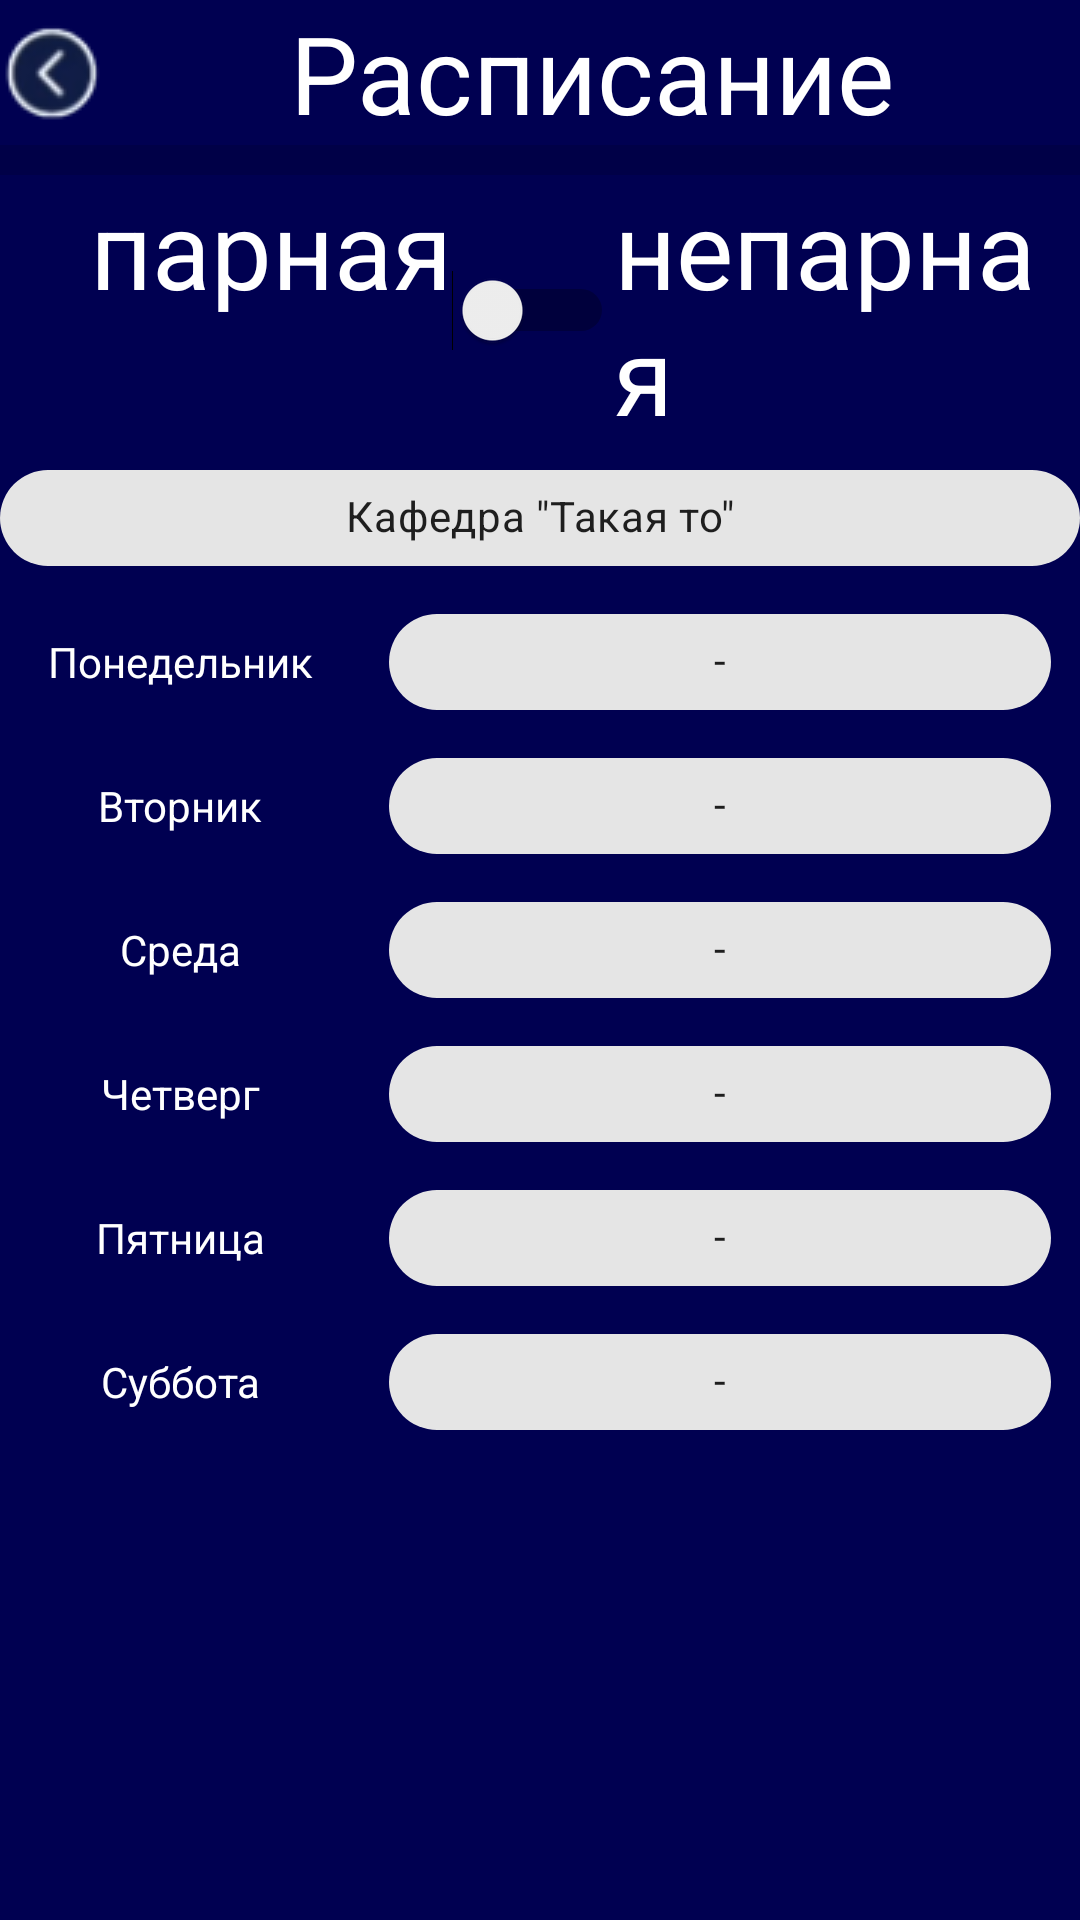

Android layout source for this screen:
<!-- AndroidManifest.xml: application theme Theme.KHPI_in_phone -->
<!-- res/layout/activity_lecture_schedule_selected.xml -->
<?xml version="1.0" encoding="utf-8"?>
<androidx.constraintlayout.widget.ConstraintLayout xmlns:android="http://schemas.android.com/apk/res/android"
    xmlns:app="http://schemas.android.com/apk/res-auto"
    xmlns:tools="http://schemas.android.com/tools"
    android:layout_width="match_parent"
    android:layout_height="match_parent"
    android:background="#000051"
    tools:context=".Lecture_schedule_selected">

    <LinearLayout
        android:layout_width="match_parent"
        android:layout_height="match_parent"
        android:orientation="vertical"
        tools:layout_editor_absoluteX="5dp"
        tools:layout_editor_absoluteY="267dp">

        <LinearLayout
            android:layout_width="wrap_content"
            android:layout_height="wrap_content"
            android:orientation="horizontal">

            <ImageButton
                android:id="@+id/back_button"
                android:layout_width="wrap_content"
                android:layout_height="wrap_content"
                android:layout_gravity="center"
                android:layout_weight="1"
                android:background="#000051"
                app:srcCompat="@drawable/backbutton" />

            <TextView
                android:id="@+id/textView4"
                android:layout_width="325dp"
                android:layout_height="wrap_content"
                android:gravity="center"
                android:text="Расписание"
                android:textColor="@color/white"
                android:textSize="36sp" />
        </LinearLayout>

        <View
            android:id="@+id/divider3"
            android:layout_width="match_parent"
            android:layout_height="10dp"
            android:background="?android:attr/listDivider"
            android:foreground="@android:drawable/bottom_bar" />

        <LinearLayout
            android:layout_width="match_parent"
            android:layout_height="wrap_content"
            android:orientation="horizontal">

            <TextView
                android:id="@+id/textView9"
                android:layout_width="wrap_content"
                android:layout_height="wrap_content"
                android:layout_gravity="right"
                android:layout_weight="1"
                android:gravity="right"
                android:text="парная"
                android:textColor="@color/white"
                android:textSize="36sp" />

            <Switch
                android:id="@+id/switch1"
                android:layout_width="wrap_content"
                android:layout_height="wrap_content"
                android:layout_gravity="center"
                android:gravity="center"
                android:scrollbarSize="72dp"
                android:textColor="@color/white"
                android:textOff="парная"
                android:textOn="непарная"
                android:textSize="36sp"
                tools:checked="false" />

            <TextView
                android:id="@+id/textView11"
                android:layout_width="wrap_content"
                android:layout_height="wrap_content"
                android:layout_weight="1"
                android:gravity="left"
                android:maxWidth="125dp"
                android:text="непарная"
                android:textColor="@color/white"
                android:textSize="36sp" />
        </LinearLayout>

        <LinearLayout
            android:layout_width="match_parent"
            android:layout_height="wrap_content"
            android:orientation="vertical">

            <com.google.android.material.chip.Chip
                android:id="@+id/chip18"
                android:layout_width="match_parent"
                android:layout_height="wrap_content"
                android:layout_weight="1"
                android:gravity="center_horizontal"
                android:text='Кафедра "Такая то"'
                android:textAlignment="center" />

            <LinearLayout
                android:layout_width="match_parent"
                android:layout_height="match_parent"
                android:layout_weight="1"
                android:orientation="horizontal">

                <TextView
                    android:id="@+id/textView15"
                    android:layout_width="wrap_content"
                    android:layout_height="wrap_content"
                    android:layout_gravity="center"
                    android:layout_weight="1"
                    android:width="240dp"
                    android:gravity="center_horizontal"
                    android:text="Понедельник"
                    android:textColor="@color/white" />

                <com.google.android.material.chip.Chip
                    android:id="@+id/chip5"
                    android:layout_width="match_parent"
                    android:layout_height="wrap_content"
                    android:layout_gravity="center_horizontal"
                    android:layout_weight="1"
                    android:text="-"
                    android:textAlignment="center" />
            </LinearLayout>

            <LinearLayout
                android:layout_width="match_parent"
                android:layout_height="match_parent"
                android:layout_weight="1"
                android:orientation="horizontal">

                <TextView
                    android:id="@+id/textView19"
                    android:layout_width="wrap_content"
                    android:layout_height="wrap_content"
                    android:layout_gravity="center"
                    android:layout_weight="1"
                    android:width="240dp"
                    android:gravity="center_horizontal"
                    android:text="Вторник"
                    android:textColor="@color/white" />

                <com.google.android.material.chip.Chip
                    android:id="@+id/chip6"
                    android:layout_width="match_parent"
                    android:layout_height="wrap_content"
                    android:layout_gravity="center_horizontal"
                    android:layout_weight="1"
                    android:text="-"
                    android:textAlignment="center" />
            </LinearLayout>

            <LinearLayout
                android:layout_width="match_parent"
                android:layout_height="match_parent"
                android:orientation="horizontal">

                <TextView
                    android:id="@+id/textView20"
                    android:layout_width="wrap_content"
                    android:layout_height="wrap_content"
                    android:layout_gravity="center"
                    android:layout_weight="1"
                    android:width="240dp"
                    android:gravity="center_horizontal"
                    android:text="Среда"
                    android:textColor="@color/white" />

                <com.google.android.material.chip.Chip
                    android:id="@+id/chip7"
                    android:layout_width="match_parent"
                    android:layout_height="wrap_content"
                    android:layout_gravity="center_horizontal"
                    android:layout_weight="1"
                    android:text="-"
                    android:textAlignment="center" />
            </LinearLayout>

            <LinearLayout
                android:layout_width="match_parent"
                android:layout_height="match_parent"
                android:orientation="horizontal">

                <TextView
                    android:id="@+id/textView21"
                    android:layout_width="wrap_content"
                    android:layout_height="wrap_content"
                    android:layout_gravity="center"
                    android:layout_weight="1"
                    android:width="240dp"
                    android:gravity="center_horizontal"
                    android:text="Четверг"
                    android:textColor="@color/white" />

                <com.google.android.material.chip.Chip
                    android:id="@+id/chip8"
                    android:layout_width="match_parent"
                    android:layout_height="wrap_content"
                    android:layout_gravity="center_horizontal"
                    android:layout_weight="1"
                    android:text="-"
                    android:textAlignment="center" />
            </LinearLayout>

            <LinearLayout
                android:layout_width="match_parent"
                android:layout_height="match_parent"
                android:orientation="horizontal">

                <TextView
                    android:id="@+id/textView22"
                    android:layout_width="wrap_content"
                    android:layout_height="wrap_content"
                    android:layout_gravity="center"
                    android:layout_weight="1"
                    android:width="240dp"
                    android:gravity="center_horizontal"
                    android:text="Пятница"
                    android:textColor="@color/white" />

                <com.google.android.material.chip.Chip
                    android:id="@+id/chip9"
                    android:layout_width="match_parent"
                    android:layout_height="wrap_content"
                    android:layout_gravity="center_horizontal"
                    android:layout_weight="1"
                    android:text="-"
                    android:textAlignment="center" />
            </LinearLayout>

            <LinearLayout
                android:layout_width="match_parent"
                android:layout_height="match_parent"
                android:orientation="horizontal">

                <TextView
                    android:id="@+id/textView10"
                    android:layout_width="wrap_content"
                    android:layout_height="wrap_content"
                    android:layout_gravity="center"
                    android:layout_weight="1"
                    android:width="240dp"
                    android:gravity="center_horizontal"
                    android:text="Суббота"
                    android:textColor="@color/white" />

                <com.google.android.material.chip.Chip
                    android:id="@+id/chip4"
                    android:layout_width="match_parent"
                    android:layout_height="wrap_content"
                    android:layout_gravity="center_horizontal"
                    android:layout_weight="1"
                    android:text="-"
                    android:textAlignment="center" />
            </LinearLayout>

        </LinearLayout>

    </LinearLayout>
</androidx.constraintlayout.widget.ConstraintLayout>
<!-- resources referenced by this layout -->
<resources>
  <!-- drawable backbutton: png bitmap (drawable, 4019 bytes) -->
  <style name="Theme.KHPI_in_phone" parent="Theme.MaterialComponents.DayNight.NoActionBar">
          
          <item name="colorPrimary">@color/purple_500</item>
          <item name="colorPrimaryVariant">@color/purple_700</item>
          <item name="colorOnPrimary">@color/white</item>
          
          <item name="colorSecondary">@color/teal_200</item>
          <item name="colorSecondaryVariant">@color/teal_700</item>
          <item name="colorOnSecondary">@color/black</item>
          
          <item name="android:statusBarColor" tools:targetApi="l">?attr/colorPrimaryVariant</item>
          
      </style>
  <!-- not gathered from this repository: default colours our renderer supplied (Android Studio template values) -->
  <color name="purple_500">#FF6200EE</color>
  <color name="purple_700">#FF3700B3</color>
  <color name="teal_200">#FF03DAC5</color>
  <color name="teal_700">#FF018786</color>
  <color name="black">#FF000000</color>
  <color name="white">#FFFFFFFF</color>
</resources>
